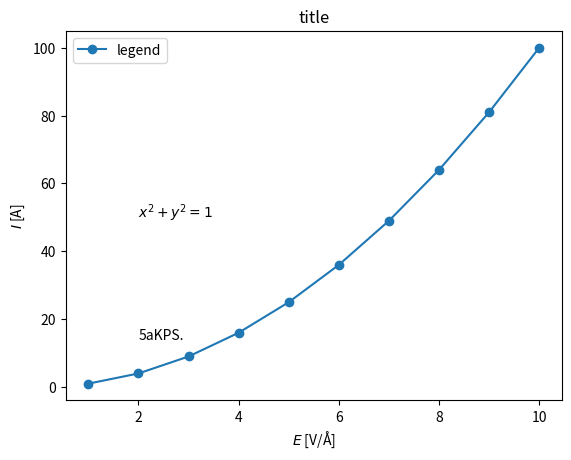

Write the Python code that produced this figure. (Note: this script raises an exception after producing the figure.)
import os
import numpy as np
import matplotlib.pyplot as plt

x = np.arange(1,11,1)
y = x**2
plt.plot(x,y, '-o', label="legend")
plt.text(2,14, '5aKPS.')
plt.text(2,50, r'$x^2+y^2=1$')
plt.xlabel(r"$E$ [V/$\mathdefault{\AA}$]")
plt.ylabel(r"$I$ [A]")
plt.title('title')
plt.legend()
plt.savefig(os.path.join(os.path.dirname(__file__), 'mpl-basic_preview.pdf'))
plt.show()
